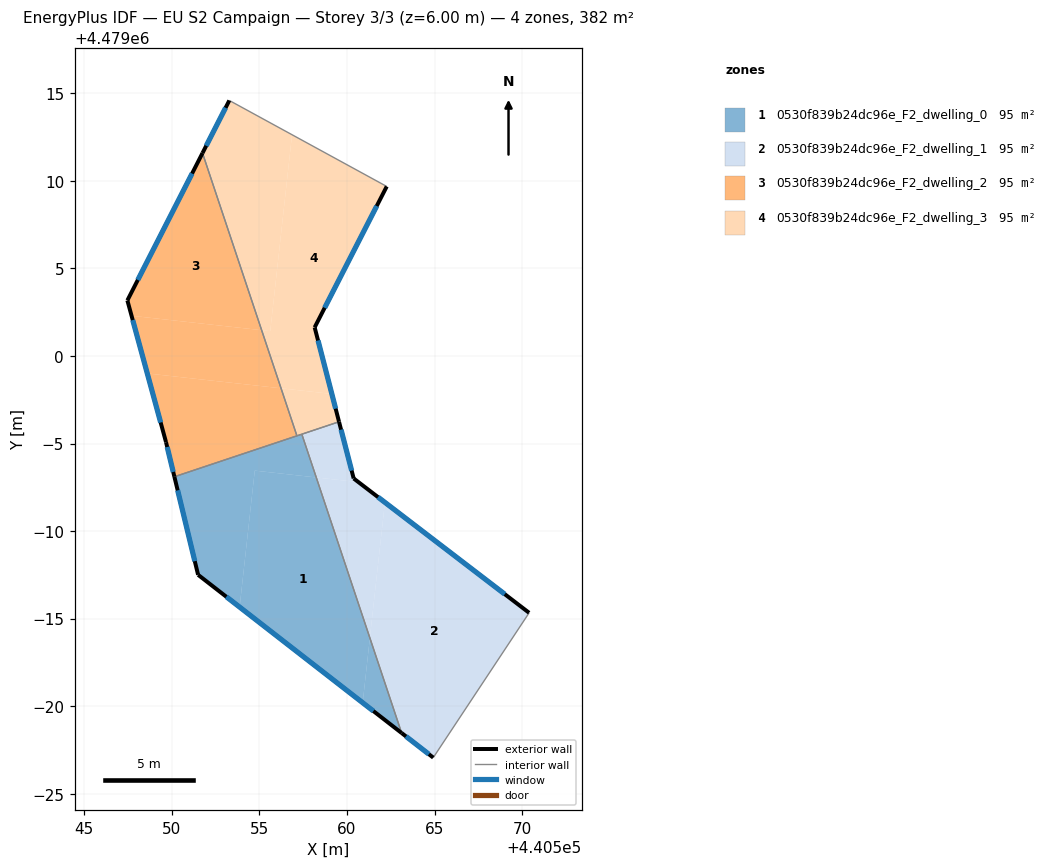
=== STOREY PLAN SPEC (per zone: floor XY polygon, exterior-wall plan segments, windows/doors) ===
zone 1: 0530f839b24dc96e_F2_dwelling_0  (95.5 m²)
  floor: (440558.25, 4478993.06) (440561.31, 4478983.90) (440560.90, 4478980.19) (440553.87, 4478985.66) (440554.73, 4478993.45)
  floor: (440561.31, 4478983.90) (440563.12, 4478978.47) (440560.90, 4478980.19)
  floor: (440557.42, 4478995.53) (440558.25, 4478993.06) (440554.73, 4478993.45) (440553.87, 4478985.66) (440551.50, 4478987.50) (440550.14, 4478993.10)
  exterior wall: (440551.50, 4478987.50) – (440563.12, 4478978.47)  [14.7 m]
    window: (440553.11, 4478986.25) – (440561.51, 4478979.72)  [23.1 m²]
  exterior wall: (440550.14, 4478993.10) – (440551.50, 4478987.50)  [5.8 m]
    window: (440550.33, 4478992.33) – (440551.31, 4478988.28)  [9.0 m²]
  interior walls: 3
zone 2: 0530f839b24dc96e_F2_dwelling_1  (95.5 m²)
  floor: (440570.40, 4478985.33) (440564.93, 4478977.06) (440563.12, 4478978.47) (440561.31, 4478983.90) (440562.17, 4478991.64)
  floor: (440562.17, 4478991.64) (440561.31, 4478983.90) (440558.25, 4478993.06) (440560.66, 4478992.79)
  floor: (440559.55, 4478996.24) (440560.38, 4478993.00) (440560.66, 4478992.79) (440558.25, 4478993.06) (440557.42, 4478995.53)
  exterior wall: (440560.38, 4478993.00) – (440559.55, 4478996.24)  [3.3 m]
    window: (440560.27, 4478993.45) – (440559.66, 4478995.79)  [5.2 m²]
  exterior wall: (440570.40, 4478985.33) – (440560.38, 4478993.00)  [12.6 m]
    window: (440569.01, 4478986.40) – (440561.77, 4478991.94)  [19.8 m²]
  exterior wall: (440563.12, 4478978.47) – (440564.93, 4478977.06)  [2.3 m]
    window: (440563.37, 4478978.27) – (440564.68, 4478977.26)  [3.6 m²]
  interior walls: 3
zone 3: 0530f839b24dc96e_F2_dwelling_2  (95.5 m²)
  floor: (440551.75, 4479011.59) (440555.13, 4479001.47) (440547.70, 4479002.30) (440547.46, 4479003.17)
  floor: (440556.23, 4478998.16) (440557.14, 4478995.44) (440550.14, 4478993.10) (440549.66, 4478995.08) (440548.59, 4478999.00)
  floor: (440555.13, 4479001.47) (440556.23, 4478998.16) (440548.59, 4478999.00) (440547.70, 4479002.30)
  exterior wall: (440551.75, 4479011.59) – (440547.46, 4479003.17)  [9.4 m]
    window: (440551.15, 4479010.42) – (440548.05, 4479004.34)  [14.8 m²]
  exterior wall: (440549.66, 4478995.08) – (440550.14, 4478993.10)  [2.0 m]
    window: (440549.73, 4478994.80) – (440550.08, 4478993.38)  [3.2 m²]
  exterior wall: (440547.46, 4479003.17) – (440549.66, 4478995.08)  [8.4 m]
    window: (440547.76, 4479002.05) – (440549.36, 4478996.20)  [13.1 m²]
  interior walls: 2
zone 4: 0530f839b24dc96e_F2_dwelling_3  (95.5 m²)
  floor: (440562.27, 4479009.68) (440558.15, 4479001.63) (440559.14, 4478997.83) (440556.23, 4478998.16) (440555.13, 4479001.47) (440555.62, 4479001.42) (440556.86, 4479012.64)
  floor: (440556.86, 4479012.64) (440555.62, 4479001.42) (440555.13, 4479001.47) (440551.75, 4479011.59) (440553.28, 4479014.59)
  floor: (440559.14, 4478997.83) (440559.55, 4478996.24) (440557.14, 4478995.44) (440556.23, 4478998.16)
  exterior wall: (440553.28, 4479014.59) – (440551.75, 4479011.59)  [3.4 m]
    window: (440553.07, 4479014.18) – (440551.96, 4479012.01)  [5.3 m²]
  exterior wall: (440558.15, 4479001.63) – (440562.27, 4479009.68)  [9.0 m]
    window: (440558.73, 4479002.75) – (440561.70, 4479008.57)  [14.2 m²]
  exterior wall: (440559.55, 4478996.24) – (440558.15, 4479001.63)  [5.6 m]
    window: (440559.35, 4478996.99) – (440558.35, 4479000.89)  [8.7 m²]
  interior walls: 4

=== DERIVED (storey summary) ===
Building: EU S2 Campaign
Storey: 3 of 3  (floor level z = 6.00 m)
Storey gross floor area: 381.9 m²
Zones on this storey: 4
  - 0530f839b24dc96e_F2_dwelling_0: floor 95.5 m²; exterior wall 20.5 m (61.5 m²); 2 window(s) 32.1 m²; WWR 52.2%
  - 0530f839b24dc96e_F2_dwelling_1: floor 95.5 m²; exterior wall 18.3 m (54.8 m²); 3 window(s) 28.6 m²; WWR 52.2%
  - 0530f839b24dc96e_F2_dwelling_2: floor 95.5 m²; exterior wall 19.9 m (59.6 m²); 3 window(s) 31.1 m²; WWR 52.2%
  - 0530f839b24dc96e_F2_dwelling_3: floor 95.5 m²; exterior wall 18.0 m (53.9 m²); 3 window(s) 28.2 m²; WWR 52.2%
Zone adjacency (shared interzone walls):
  - 0530f839b24dc96e_F2_dwelling_0 ↔ 0530f839b24dc96e_F2_dwelling_1
  - 0530f839b24dc96e_F2_dwelling_0 ↔ 0530f839b24dc96e_F2_dwelling_2
  - 0530f839b24dc96e_F2_dwelling_0 ↔ 0530f839b24dc96e_F2_dwelling_3
  - 0530f839b24dc96e_F2_dwelling_1 ↔ 0530f839b24dc96e_F2_dwelling_3
  - 0530f839b24dc96e_F2_dwelling_2 ↔ 0530f839b24dc96e_F2_dwelling_3